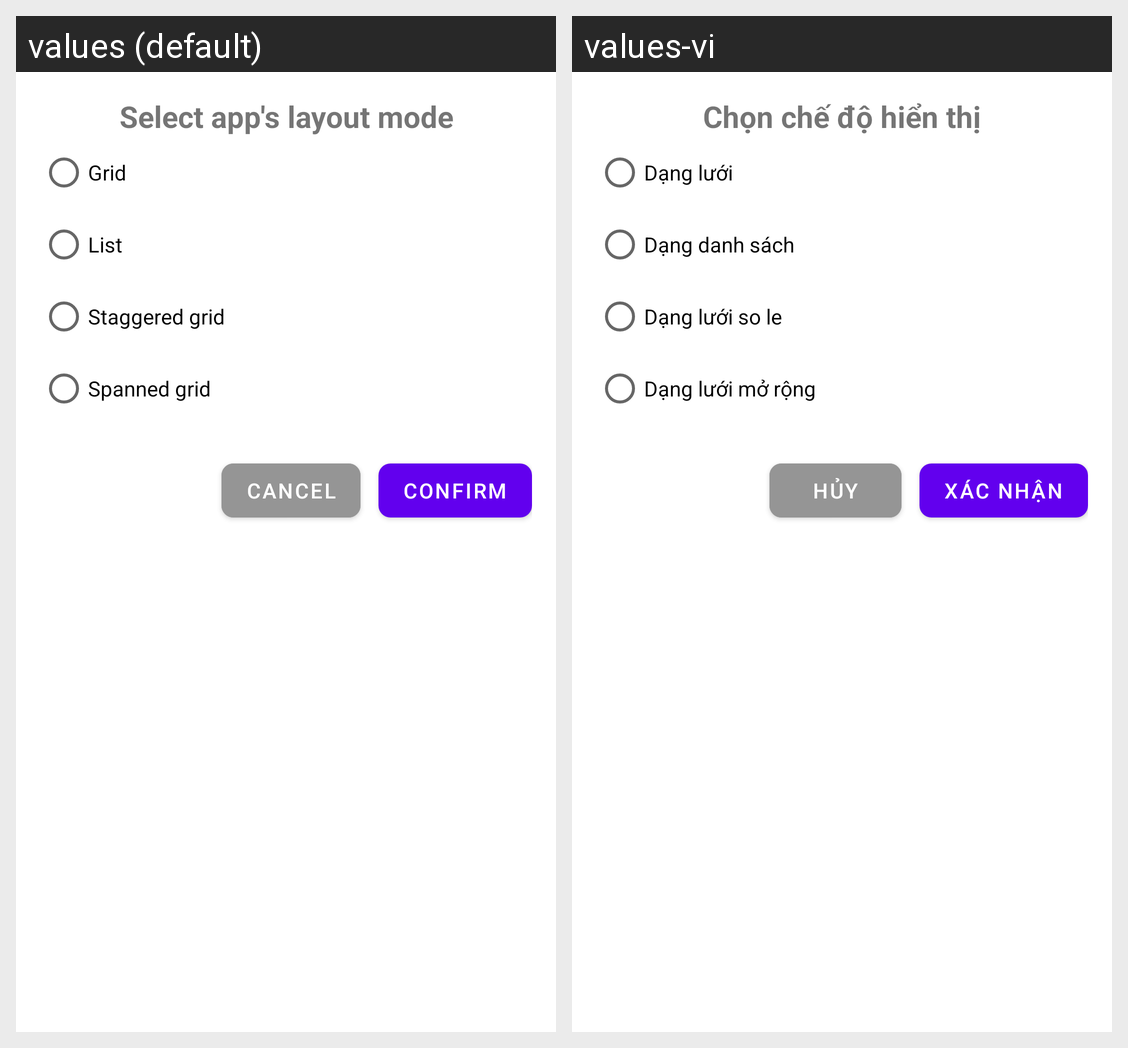

Translations of the strings shown on this Android screen, per locale in the grid:
Android screen res/layout/dialog_choose_layout_mode.xml rendered under 2 locales, left to right: values (default), values-vi. Device: Nexus 5 (rendered at 1080×1920; each locale shown at half size, 540×960, under a caption strip naming it); theme Theme.PicBox.
Strings drawn on this screen, with the default value and each locale's value (text and hints the layout hard-codes, and strings that could not be matched under every locale, appear in the picture but are not listed):

select_app_layout_mode
  values: Select app's layout mode
  values-vi: Chọn chế độ hiển thị

option_grid
  values: Grid
  values-vi: Dạng lưới

option_list
  values: List
  values-vi: Dạng danh sách

option_staggered
  values: Staggered grid
  values-vi: Dạng lưới so le

option_spanned_grid
  values: Spanned grid
  values-vi: Dạng lưới mở rộng

cancel
  values: Cancel
  values-vi: Hủy

confirm
  values: Confirm
  values-vi: Xác nhận
